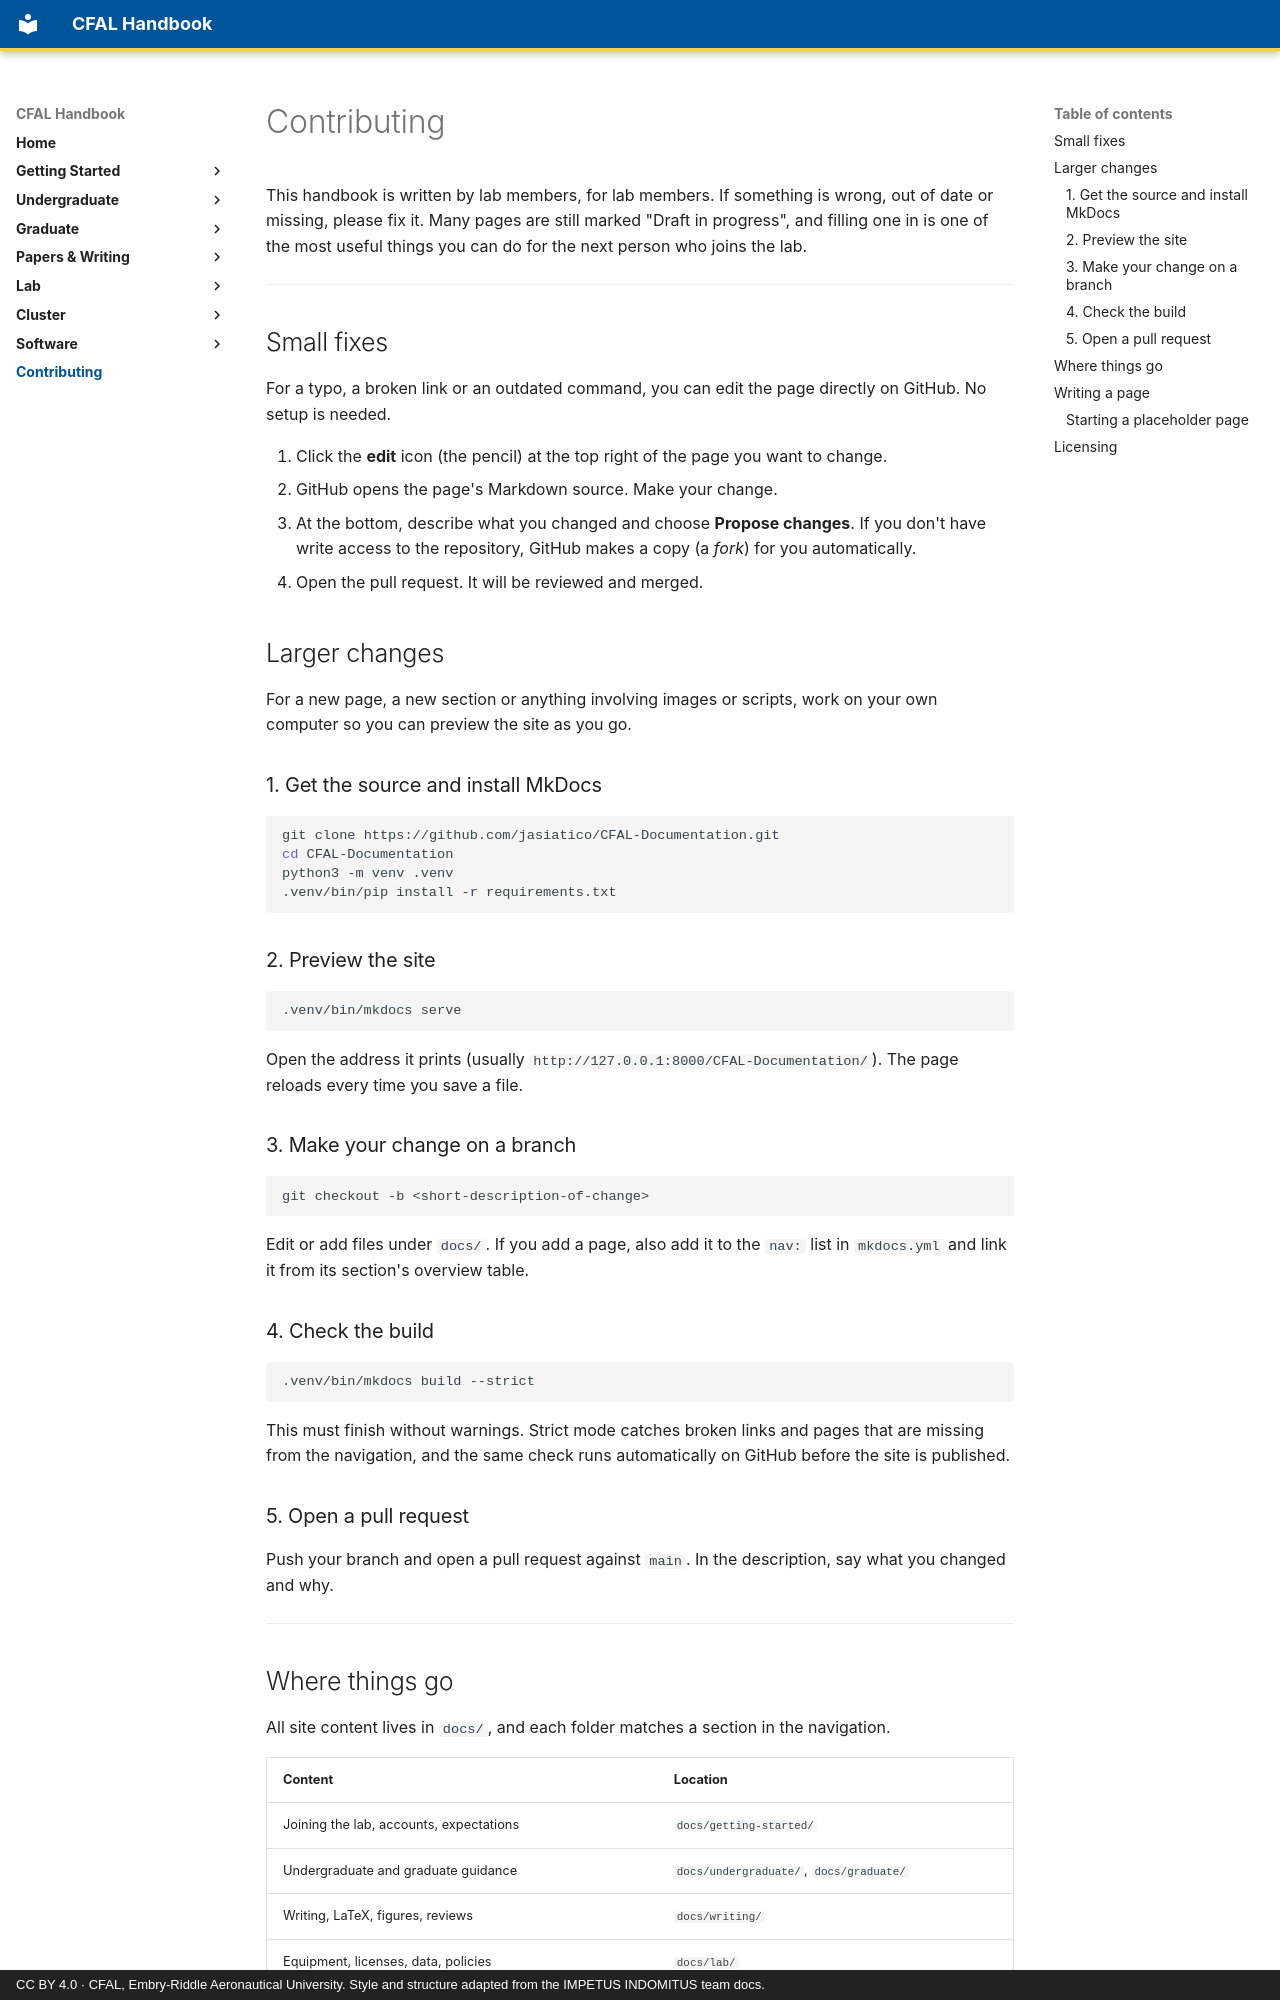

repository: jasiatico/CFAL-Documentation · page: contributing/index.html · generator: mkdocs · copyright: CC BY 4.0 · CFAL, Embry-Riddle Aeronautical University. Style and structure adapted from the IMPETUS INDOMITUS team docs.

# Contributing

This handbook is written by lab members, for lab members. If something is wrong, out of date or missing, please fix it. Many pages are still marked "Draft in progress", and filling one in is one of the most useful things you can do for the next person who joins the lab.

---

## Small fixes

For a typo, a broken link or an outdated command, you can edit the page directly on GitHub. No setup is needed.

1. Click the **edit** icon (the pencil) at the top right of the page you want to change.
2. GitHub opens the page's Markdown source. Make your change.
3. At the bottom, describe what you changed and choose **Propose changes**. If you don't have write access to the repository, GitHub makes a copy (a *fork*) for you automatically.
4. Open the pull request. It will be reviewed and merged.

## Larger changes

For a new page, a new section or anything involving images or scripts, work on your own computer so you can preview the site as you go.

### 1. Get the source and install MkDocs

```bash
git clone https://github.com/jasiatico/CFAL-Documentation.git
cd CFAL-Documentation
python3 -m venv .venv
.venv/bin/pip install -r requirements.txt
```

### 2. Preview the site

```bash
.venv/bin/mkdocs serve
```

Open the address it prints (usually `http://127.0.0.1:8000/CFAL-Documentation/`). The page reloads every time you save a file.

### 3. Make your change on a branch

```bash
git checkout -b <short-description-of-change>
```

Edit or add files under `docs/`. If you add a page, also add it to the `nav:` list in `mkdocs.yml` and link it from its section's overview table.

### 4. Check the build

```bash
.venv/bin/mkdocs build --strict
```

This must finish without warnings. Strict mode catches broken links and pages that are missing from the navigation, and the same check runs automatically on GitHub before the site is published.

### 5. Open a pull request

Push your branch and open a pull request against `main`. In the description, say what you changed and why.

---
